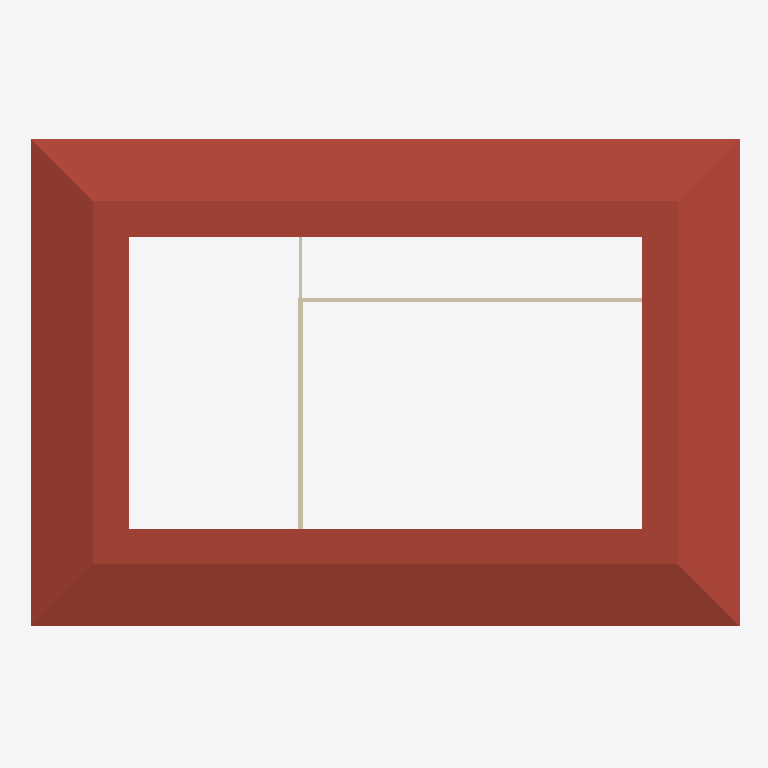
Plan cut of the same IFC building model at storey 'Level 2' (level 8.50 m, cut at 9.90 m), seen from above with north up, elements coloured by IFC class: 3 walls (beige), 1 roof (red-brown). Cut surfaces are drawn darker.
Extent 17.7 m × 12.2 m × 12.8 m (x, y, z). Storeys (3): Level 0 at 0.00 m; Level 1 at 4.00 m; Level 2 at 8.50 m. Elements (40): 11 IfcWall, 9 IfcColumn, 6 IfcWindow, 5 IfcBeam, 4 IfcCovering, 2 IfcDoor, 2 IfcSlab, 1 IfcRoof.

HEADER;
FILE_DESCRIPTION(('ViewDefinition [ReferenceView_V1.2]','RevitIdentifiers [ContentGUID: 988a5996-7147-4acd-8d42-0843adf3ad81, VersionGUID: 4f32444f-d137-4b6b-917a-44685e88cbaf, NumberOfSaves: 1]','CoordinateReference [CoordinateBase: Shared Coordinates]','ExchangeRequirement [Architecture]'),'2;1');
FILE_NAME('native_cross_level.ifc','2026-09-11T22:29:22+01:00',(''),(''),'ODA SDAI 24.12','Autodesk Revit 25.4.50.35 (ENG) - IFC 25.4.50.35','');
FILE_SCHEMA(('IFC4'));
ENDSEC;
DATA;
#29=IFCPROJECT('2OYbcMSKTApOr224DI359n',#18,'Project Number',$,$,'Project Name','Project Status',(#24),#4345);
#48=IFCSITE('2OYbcMSKTApOr224DI359p',#18,'Default',$,$,#47,$,$,.ELEMENT.,(51,30,23,112487),(0,-7,-37,-956022),0.0,$,$);
#34=IFCBUILDING('2OYbcMSKTApOr224DI359m',#18,'',$,$,#32,$,'',.ELEMENT.,$,$,#33);
#37=IFCBUILDINGSTOREY('3Zu5Bv0LOHrPC10026FoQQ',#18,'Level 0',$,'Level:Circle Head - Project Datum',#36,$,'Level 0',.ELEMENT.,0.0);
#41=IFCBUILDINGSTOREY('15Z0v90RiHrPC20026FoKR',#18,'Level 1',$,'Level:Circle Head - Project Datum',#40,$,'Level 1',.ELEMENT.,3999.999999999999);
#45=IFCBUILDINGSTOREY('3uLbrVw3X7IecnDKsByQB_',#18,'Level 2',$,'Level:Circle Head - Project Datum',#44,$,'Level 2',.ELEMENT.,8500.0);
#4034=IFCROOF('3uLbrVw3X7IecnDKsByOCo',#18,'Basic Roof:Roof_Pitched-50SS-220Ins-20MPan-225Purl:322992',$,'Basic Roof:Roof_Pitched-50SS-220Ins-20MPan-225Purl',#3773,$,'322992',.NOTDEFINED.);
#835=IFCWALL('3uLbrVw3X7IecnDKsByRyN',#18,'Basic Wall:Wall-Partn_12P-70MStd-12P:315797',$,'Basic Wall:Wall-Partn_12P-70MStd-12P',#802,#806,'315797',.NOTDEFINED.);
#762=IFCWALL('3uLbrVw3X7IecnDKsByR_S',#18,'Basic Wall:Wall-Partn_30Gwb-70MStd-30Gwb:315678',$,'Basic Wall:Wall-Partn_30Gwb-70MStd-30Gwb',#698,#702,'315678',.NOTDEFINED.);
#1527=IFCWALL('3uLbrVw3X7IecnDKsByOmf',#18,'Basic Wall:Wall-Partn_12P-70MStd-12P:320171',$,'Basic Wall:Wall-Partn_12P-70MStd-12P',#1482,#1486,'320171',.NOTDEFINED.);
ENDSEC;
